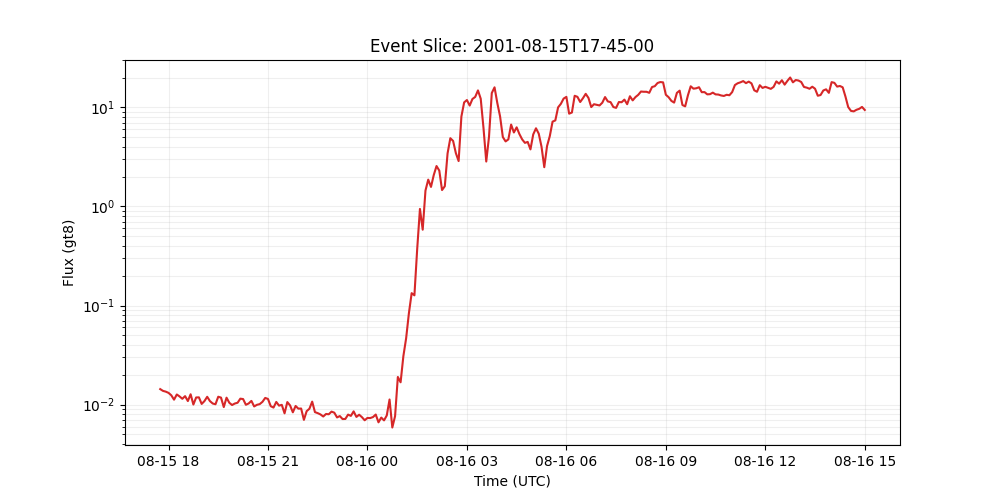

Source data for this figure (header and first rows):
time_tag, gt8
2001-08-15 17:45:00, 0.01432
2001-08-15 17:50:00, 0.01374
2001-08-15 17:55:00, 0.0135
2001-08-15 18:00:00, 0.01312
2001-08-15 18:05:00, 0.0124
2001-08-15 18:10:00, 0.0112
2001-08-15 18:15:00, 0.01264
2001-08-15 18:20:00, 0.01208
2001-08-15 18:25:00, 0.01144
2001-08-15 18:30:00, 0.01216
2001-08-15 18:35:00, 0.01085
2001-08-15 18:40:00, 0.0127
2001-08-15 18:45:00, 0.01001
2001-08-15 18:50:00, 0.01179
2001-08-15 18:55:00, 0.01182
2001-08-15 19:00:00, 0.01015
2001-08-15 19:05:00, 0.01084
2001-08-15 19:10:00, 0.01198
2001-08-15 19:15:00, 0.01083
2001-08-15 19:20:00, 0.01024
2001-08-15 19:25:00, 0.01007
2001-08-15 19:30:00, 0.012
2001-08-15 19:35:00, 0.01175
2001-08-15 19:40:00, 0.009428
2001-08-15 19:45:00, 0.01173
2001-08-15 19:50:00, 0.01042
2001-08-15 19:55:00, 0.009893
2001-08-15 20:00:00, 0.01024
2001-08-15 20:05:00, 0.01043
2001-08-15 20:10:00, 0.01147
2001-08-15 20:15:00, 0.01136
2001-08-15 20:20:00, 0.009948
2001-08-15 20:25:00, 0.01025
2001-08-15 20:30:00, 0.01089
2001-08-15 20:35:00, 0.00957
2001-08-15 20:40:00, 0.009938
2001-08-15 20:45:00, 0.0101
2001-08-15 20:50:00, 0.01065
2001-08-15 20:55:00, 0.01166
2001-08-15 21:00:00, 0.01139
2001-08-15 21:05:00, 0.009623
2001-08-15 21:10:00, 0.009318
2001-08-15 21:15:00, 0.01063
2001-08-15 21:20:00, 0.009755
2001-08-15 21:25:00, 0.009929
2001-08-15 21:30:00, 0.008153
2001-08-15 21:35:00, 0.0106
2001-08-15 21:40:00, 0.009797
2001-08-15 21:45:00, 0.008348
2001-08-15 21:50:00, 0.009677
2001-08-15 21:55:00, 0.009087
2001-08-15 22:00:00, 0.009117
2001-08-15 22:05:00, 0.007005
2001-08-15 22:10:00, 0.008579
2001-08-15 22:15:00, 0.009076
2001-08-15 22:20:00, 0.0107
2001-08-15 22:25:00, 0.008387
2001-08-15 22:30:00, 0.008191
2001-08-15 22:35:00, 0.007946
2001-08-15 22:40:00, 0.007574
... 196 more rows
